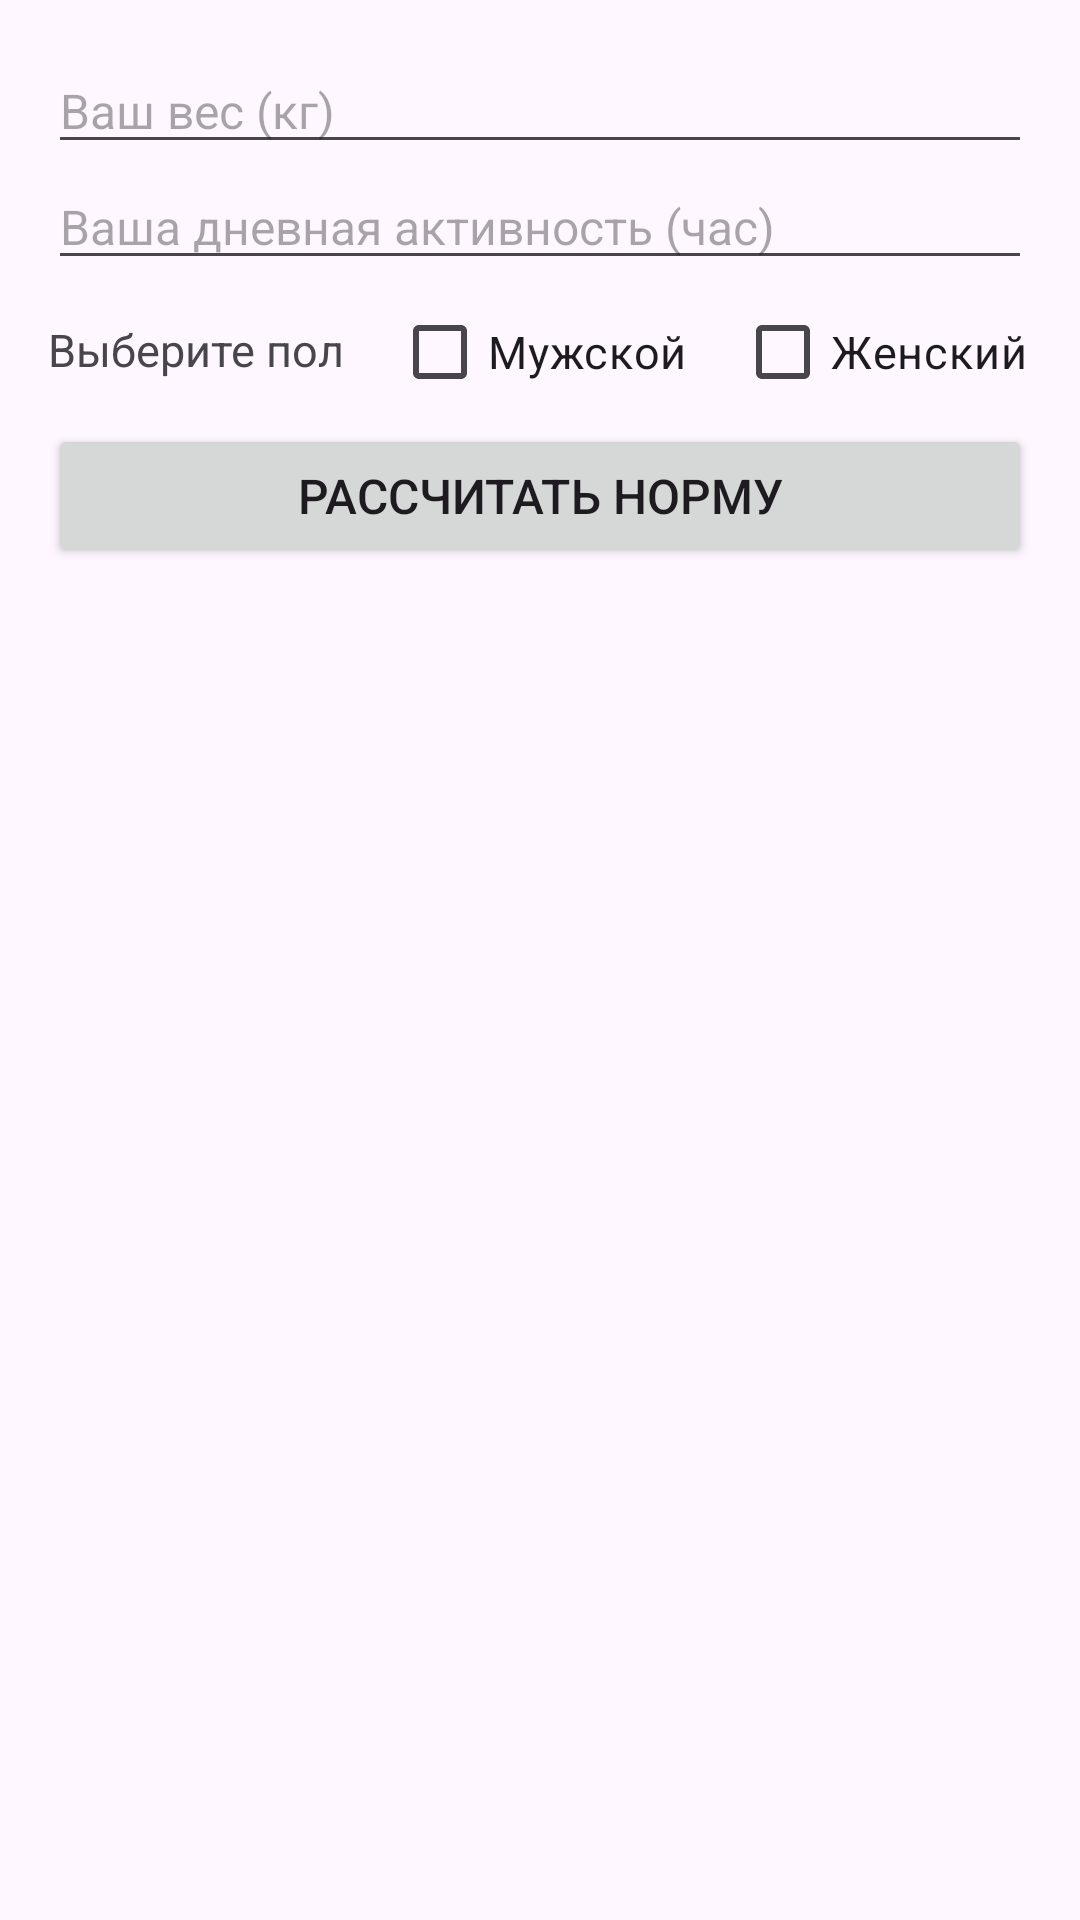

Write the Android layout XML for this screen, with the resource values it uses.
<!-- AndroidManifest.xml: application theme Theme.WaterTracker -->
<!-- res/layout/calculate_layout.xml -->
<?xml version="1.0" encoding="utf-8"?>
<LinearLayout xmlns:android="http://schemas.android.com/apk/res/android"
    android:layout_width="match_parent"
    android:layout_height="wrap_content"
    android:orientation="vertical"
    android:padding="16dp">

    <EditText
        android:id="@+id/editText_weight"
        android:layout_width="match_parent"
        android:layout_height="wrap_content"
        android:hint="@string/editText_weight"
        android:textSize="16dp"
        android:inputType="number"/>

    <EditText
        android:id="@+id/editText_daily_activity"
        android:layout_width="match_parent"
        android:layout_height="wrap_content"
        android:hint="@string/editText_daily_activity"
        android:textSize="16dp"
        android:inputType="number"/>

    <LinearLayout
        android:layout_width="match_parent"
        android:layout_height="wrap_content"
        android:orientation="horizontal">

        <TextView
            android:layout_width="wrap_content"
            android:layout_height="match_parent"
            android:layout_marginTop="13dp"
            android:textSize="15dp"
            android:text="@string/textview_choose_gender"/>

        <CheckBox
            android:id="@+id/checkbox_male"
            android:layout_width="wrap_content"
            android:layout_height="wrap_content"
            android:text="@string/checkbox_male"
            android:textSize="15dp"
            android:layout_marginStart="16dp"/>

        <CheckBox
            android:id="@+id/checkbox_female"
            android:layout_width="wrap_content"
            android:layout_height="wrap_content"
            android:text="@string/checkbox_female"
            android:textSize="15dp"
            android:layout_marginStart="16dp" />
    </LinearLayout>

    <Button
        android:id="@+id/button_calculate"
        android:layout_width="match_parent"
        android:layout_height="wrap_content"
        android:text="@string/button_calculate_goal"
        android:textSize="16dp"/>
</LinearLayout>
<!-- resources referenced by this layout -->
<resources>
  <string name="button_calculate_goal">Рассчитать норму</string>
  <string name="checkbox_female">Женский</string>
  <string name="checkbox_male">Мужской</string>
  <string name="editText_daily_activity">Ваша дневная активность (час)</string>
  <string name="editText_weight">Ваш вес (кг)</string>
  <string name="textview_choose_gender">Выберите пол</string>
  <style name="Theme.WaterTracker" parent="Base.Theme.WaterTracker" />
  <style name="Base.Theme.WaterTracker" parent="Theme.Material3.DayNight.NoActionBar">
           <item name="colorPrimary">@color/primary</item>
          <item name="colorAccent">@color/accent</item>
      </style>
  <color name="primary">#5277fa</color>
  <color name="accent">#659aeb</color>
</resources>
